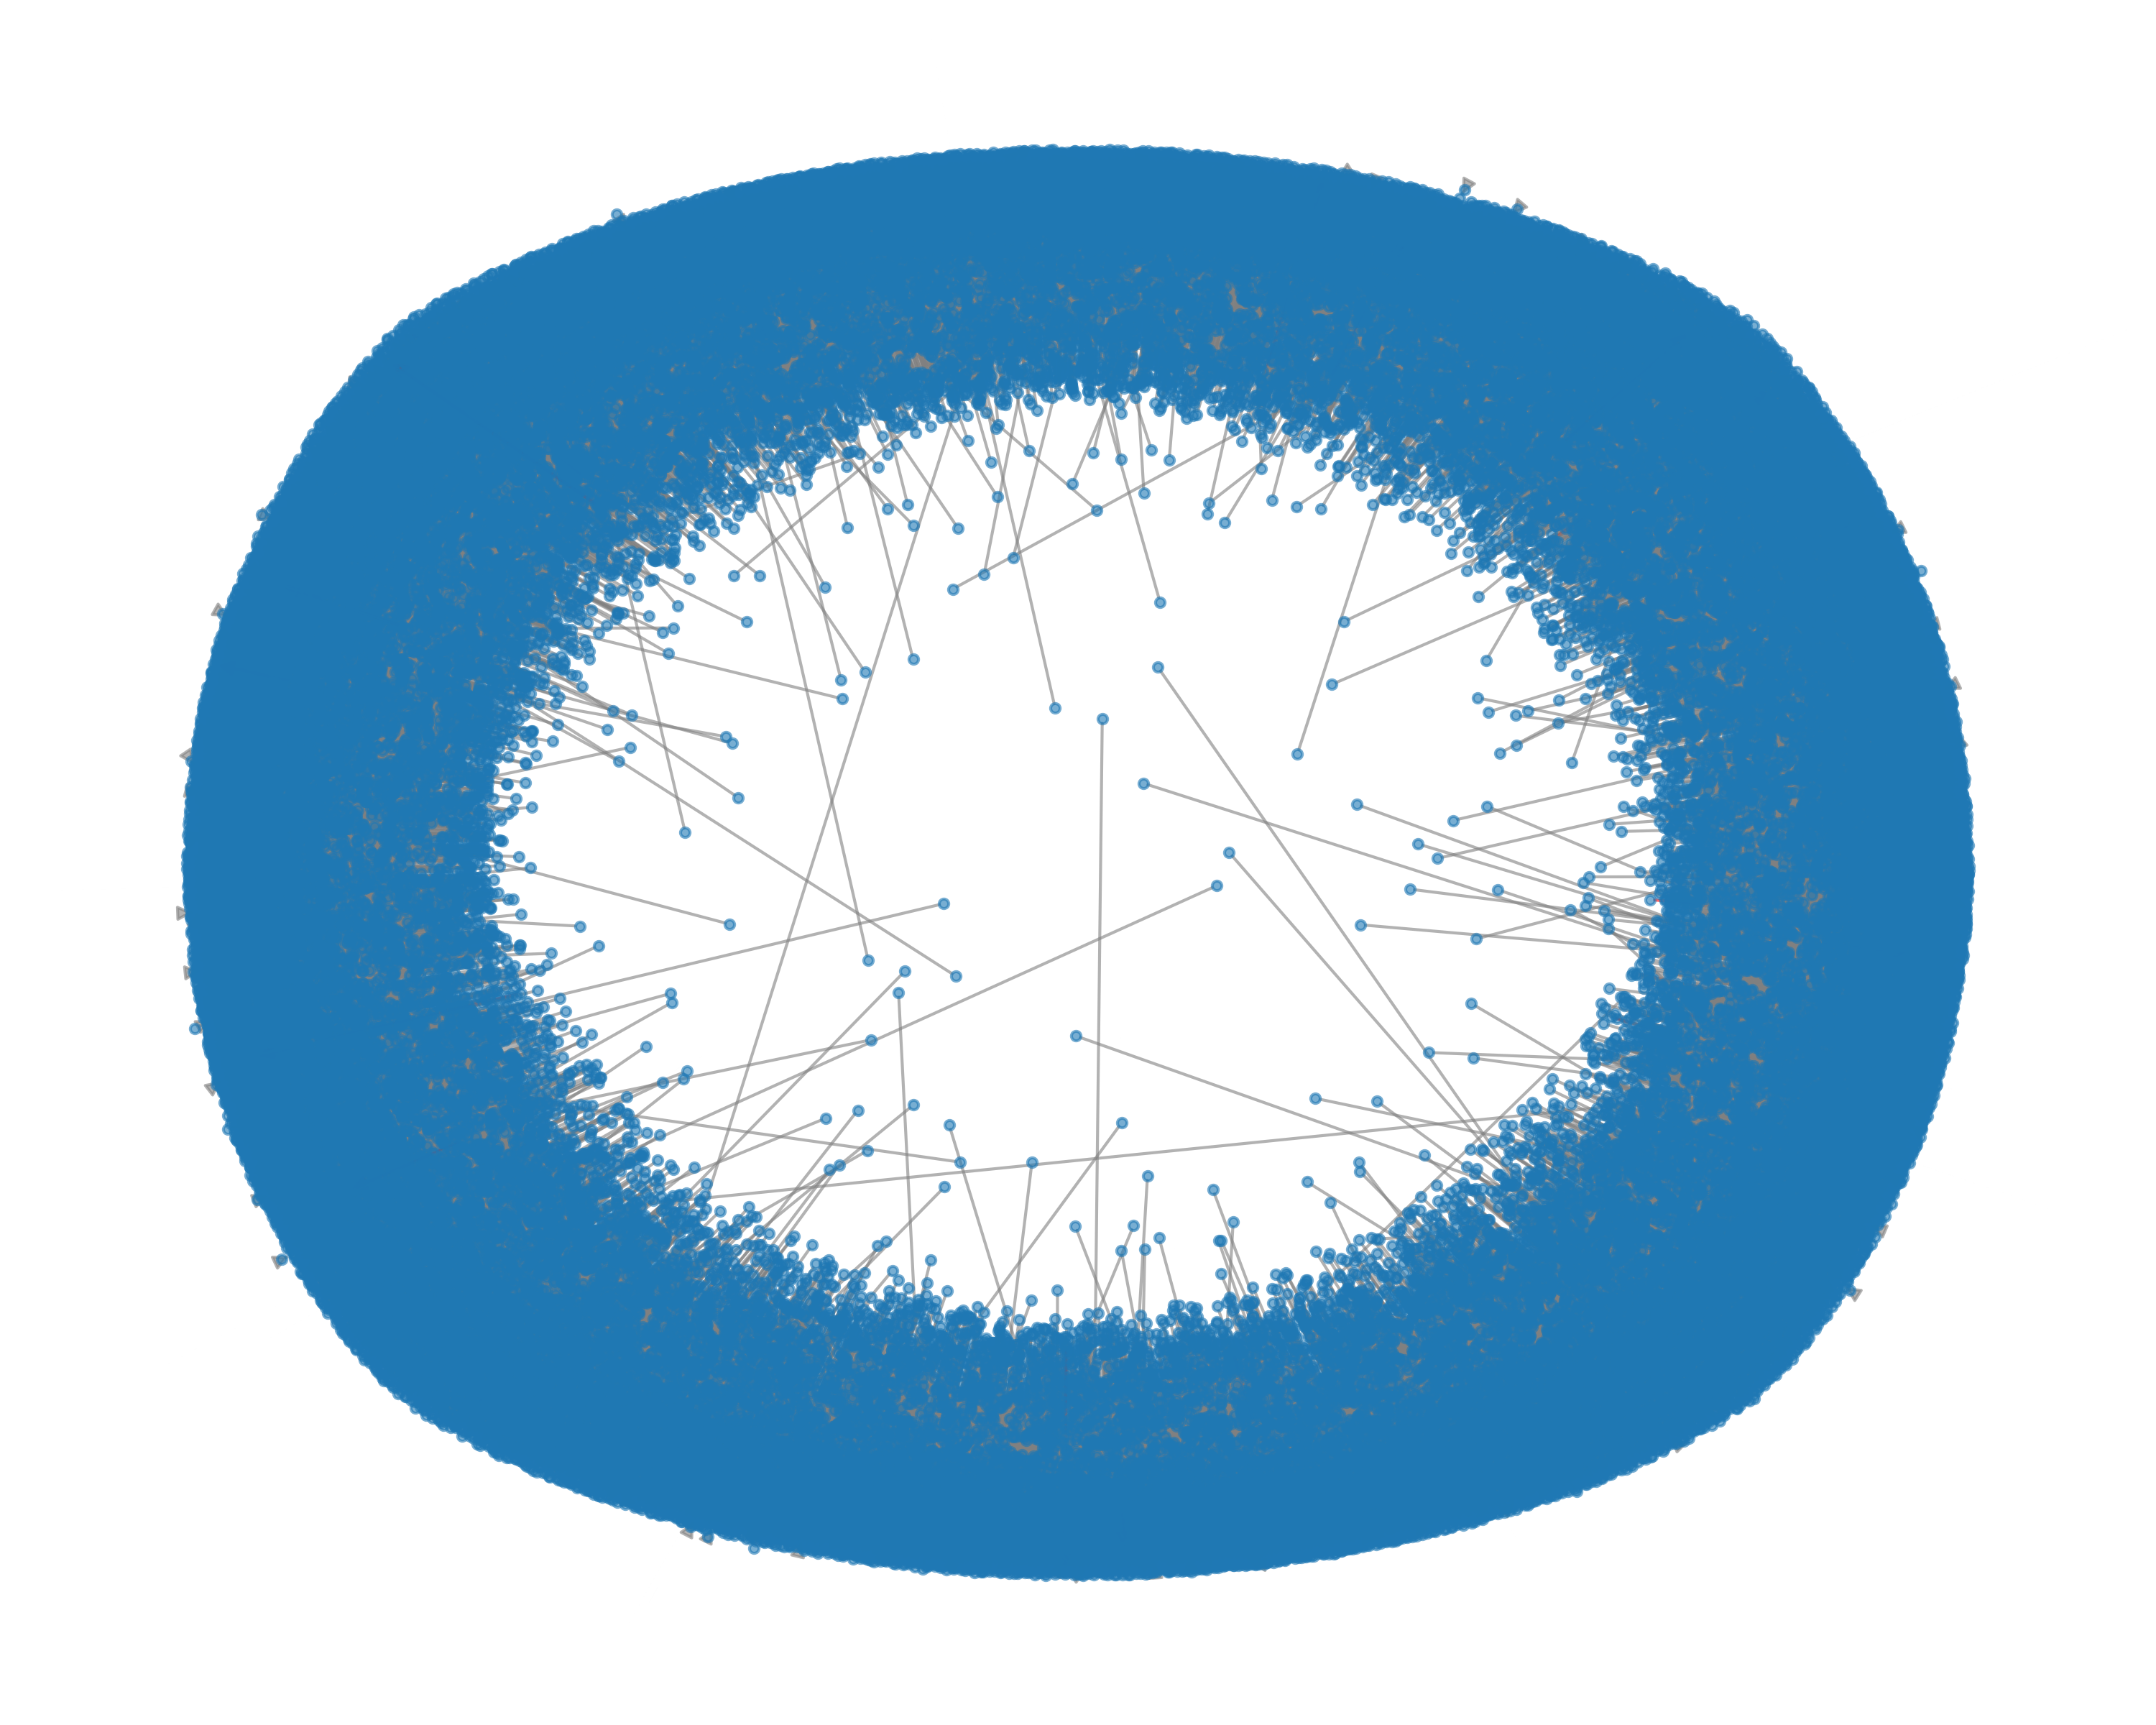

Python code for this plot:
import sys
import os

sys.path.append(os.path.abspath(os.path.join(os.path.dirname(__file__), "..")))
import pandas as pd
import networkx as nx
import matplotlib.pyplot as plt
import os

from config import RAW_DATA_PATH, OUTPUT_DIR


def advanced_graph_analysis():
    print("\n🧠 Advanced Graph Analysis Started...")

    df = pd.read_csv(RAW_DATA_PATH)

    # ⚡ speed control
    df = df.sample(n=30000, random_state=42)

    df = df[["nameOrig", "nameDest", "amount", "isFraud"]]

    G = nx.DiGraph()

    for _, row in df.iterrows():
        G.add_edge(
            row["nameOrig"],
            row["nameDest"],
            weight=row["amount"],
            fraud=row["isFraud"]
        )

    print("✅ Graph Built")

    # ============================================
    # 🔥 1. COMMUNITY DETECTION
    # ============================================
    print("\n🔍 Detecting Communities...")

    undirected_G = G.to_undirected()
    communities = nx.algorithms.community.greedy_modularity_communities(undirected_G)

    print(f"✅ Total Communities Found: {len(communities)}")

    # Save community info
    community_file = os.path.join(OUTPUT_DIR, "communities.txt")
    with open(community_file, "w") as f:
        for i, comm in enumerate(communities):
            f.write(f"Community {i}: {list(comm)[:10]}\n")

    print(f"📁 Communities saved: {community_file}")

    # ============================================
    # 🚨 2. FRAUD RING DETECTION
    # ============================================
    print("\n🚨 Detecting Fraud Rings...")

    fraud_edges = [(u, v) for u, v, d in G.edges(data=True) if d["fraud"] == 1]

    fraud_graph = nx.DiGraph()
    fraud_graph.add_edges_from(fraud_edges)

    cycles = list(nx.simple_cycles(fraud_graph))

    print(f"⚠️ Fraud Rings Found: {len(cycles)}")

    ring_file = os.path.join(OUTPUT_DIR, "fraud_rings.txt")
    with open(ring_file, "w") as f:
        for i, cycle in enumerate(cycles[:20]):
            f.write(f"Ring {i}: {cycle}\n")

    print(f"📁 Fraud rings saved: {ring_file}")

    # ============================================
    # 🤖 3. PSEUDO GNN FEATURES (Lightweight)
    # ============================================
    print("\n🤖 Generating Graph-Based Features...")

    degree_centrality = nx.degree_centrality(G)
    pagerank = nx.pagerank(G)

    features = []

    for node in G.nodes():
        features.append({
            "node": node,
            "degree": degree_centrality.get(node, 0),
            "pagerank": pagerank.get(node, 0)
        })

    feat_df = pd.DataFrame(features)

    feature_file = os.path.join(OUTPUT_DIR, "graph_features.csv")
    feat_df.to_csv(feature_file, index=False)

    print(f"📊 Graph features saved: {feature_file}")

    # ============================================
    # 📊 VISUALIZATION
    # ============================================
    print("\n📊 Saving Advanced Graph Visualization...")

    plt.figure(figsize=(10, 8))
    pos = nx.spring_layout(G, k=0.2)

    edge_colors = [
        'red' if G[u][v]['fraud'] == 1 else 'gray'
        for u, v in G.edges()
    ]

    nx.draw(G, pos,
            node_size=10,
            edge_color=edge_colors,
            alpha=0.6,
            with_labels=False)

    save_path = os.path.join(OUTPUT_DIR, "advanced_graph.png")
    plt.savefig(save_path, dpi=300)
    plt.close()

    print(f"📈 Graph image saved: {save_path}")
